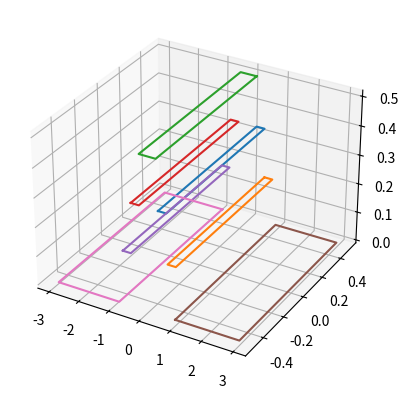
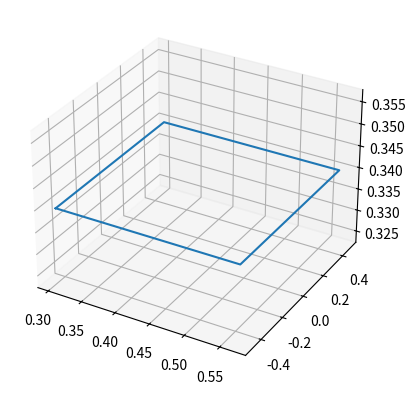
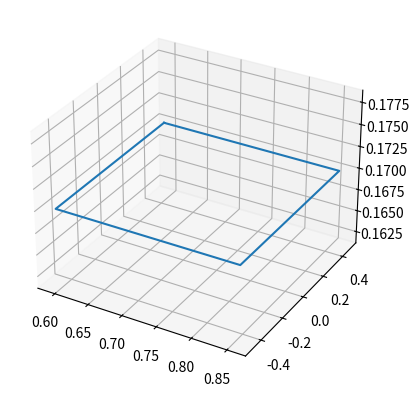
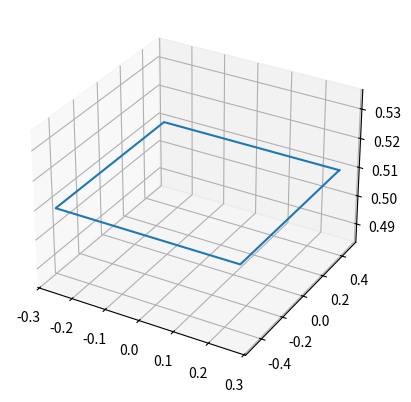
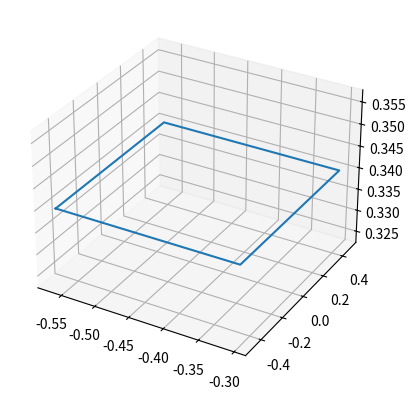
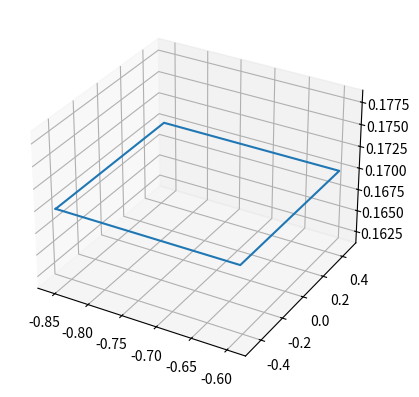
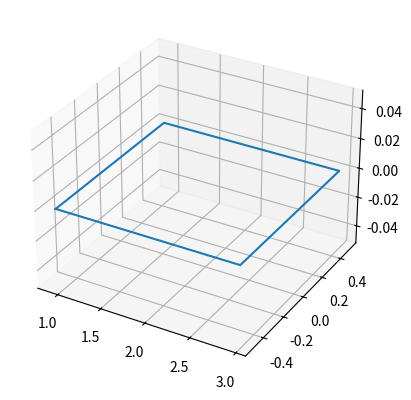
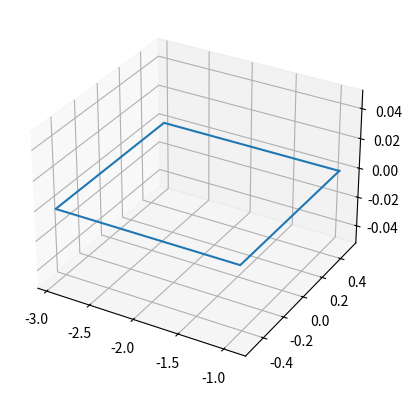

These figures' Python source, in order:
import numpy as np

from numpy import array, asmatrix, matrix, zeros, ones
from numpy import array, dot, stack, vstack, hstack, asmatrix, identity, cross, concatenate
from numpy.linalg import norm


surfaces_and_normals = [([[0.3034299792755432, -0.47183737890990535, 0.3400000035762787],
   [0.5665700850974731, -0.47183737890990535, 0.3400000035762787],
   [0.5665700850974731, 0.47183737890990535, 0.3400000035762787],
   [0.3034299792755432, 0.47183737890990535, 0.3400000035762787]],
  [0.0, -0.0, 1.0]),
 ([[0.593429998172056, 0.4718373781957359, 0.17000000178813934],
   [0.593429998172056, -0.4718373781957359, 0.17000000178813934],
   [0.8565700495116598, -0.4718373781957359, 0.17000000178813934],
   [0.8565700495116598, 0.4718373781957359, 0.17000000178813934]],
  [0.0, 0.0, 1.0]),
 ([[0.26564660367538145, 0.47633178835662127, 0.5099999904632568],
   [-0.26564660367538145, 0.47633178835662127, 0.5099999904632568],
   [-0.26564660367538145, -0.47633178835662127, 0.5099999904632568],
   [0.26564660367538145, -0.47633178835662127, 0.5099999904632568]],
  [-0.0, 0.0, 1.0]),
 ([[-0.5665700850974731, -0.47183737890990535, 0.3400000035762787],
   [-0.3034299792755432, -0.47183737890990535, 0.3400000035762787],
   [-0.3034299792755432, 0.47183737890990535, 0.3400000035762787],
   [-0.5665700850974731, 0.47183737890990535, 0.3400000035762787]],
  [0.0, 0.0, 1.0]),
 ([[-0.8565700495116598, -0.4718373781957359, 0.17000000178813934],
   [-0.593429998172056, -0.4718373781957359, 0.17000000178813934],
   [-0.593429998172056, 0.4718373781957359, 0.17000000178813934],
   [-0.8565700495116598, 0.4718373781957359, 0.17000000178813934]],
  [0.0, 0.0, 1.0]),
 ([[0.9149303150791465, -0.49806217758667415, 0.],
   [2.9550696896892252, -0.49806217758667415, 0.],
   [2.9550696896892252, 0.49806217758667415, 0.],
   [0.9149303150791465, 0.49806217758667415, 0.]],
  [0.0, -1.2246467956981e-16, 1.0]),
 ([[-0.9149303150791465, 0.49806217758667415, 0.],
   [-2.9550696896892252, 0.49806217758667415, 0.],
   [-2.9550696896892252, -0.49806217758667415, 0.],
   [-0.9149303150791465, -0.49806217758667415, 0.]],
  [0.0, -1.2246467956981e-16, 1.0])]

all_surfaces = [el[0] for el in surfaces_and_normals]

all_surfaces_array = [array(el).T for el in all_surfaces]

default_surfaces = [all_surfaces_array for _ in range (10)]

default_init_pos = [array([-1.3, 0.2, -0.0]), array([-1.3, -0.2, -0.0]), array([-2.1, 0.2, -0.0]), array([-2.1, -0.2, -0.0])]
default_init_com = array([-1.7, -0.0, 0.4])


import mpl_toolkits.mplot3d as a3
import matplotlib.colors as colors
import scipy as sp
import matplotlib.pyplot as plt
from mpl_toolkits.mplot3d import Axes3D


def draw_rectangle(l, ax):
    #~ plotPoints(ax,l)
    lr = l + [l[0]]
    cx = [c[0] for c in lr]
    cy = [c[1] for c in lr]
    cz = [c[2] for c in lr]
    ax.plot(cx, cy, cz)
    
def draw_scene(surfs = all_surfaces, ax = None, color = "p"):
    if ax is None:        
        fig = plt.figure()
        ax = fig.add_subplot(111, projection="3d")
    [draw_rectangle(l,ax) for l in surfs]
    return ax

if __name__ == '__main__':    


    
    draw_scene()
    for surf in all_surfaces:
        draw_scene([surf])

    plt.show(block = False)
    
